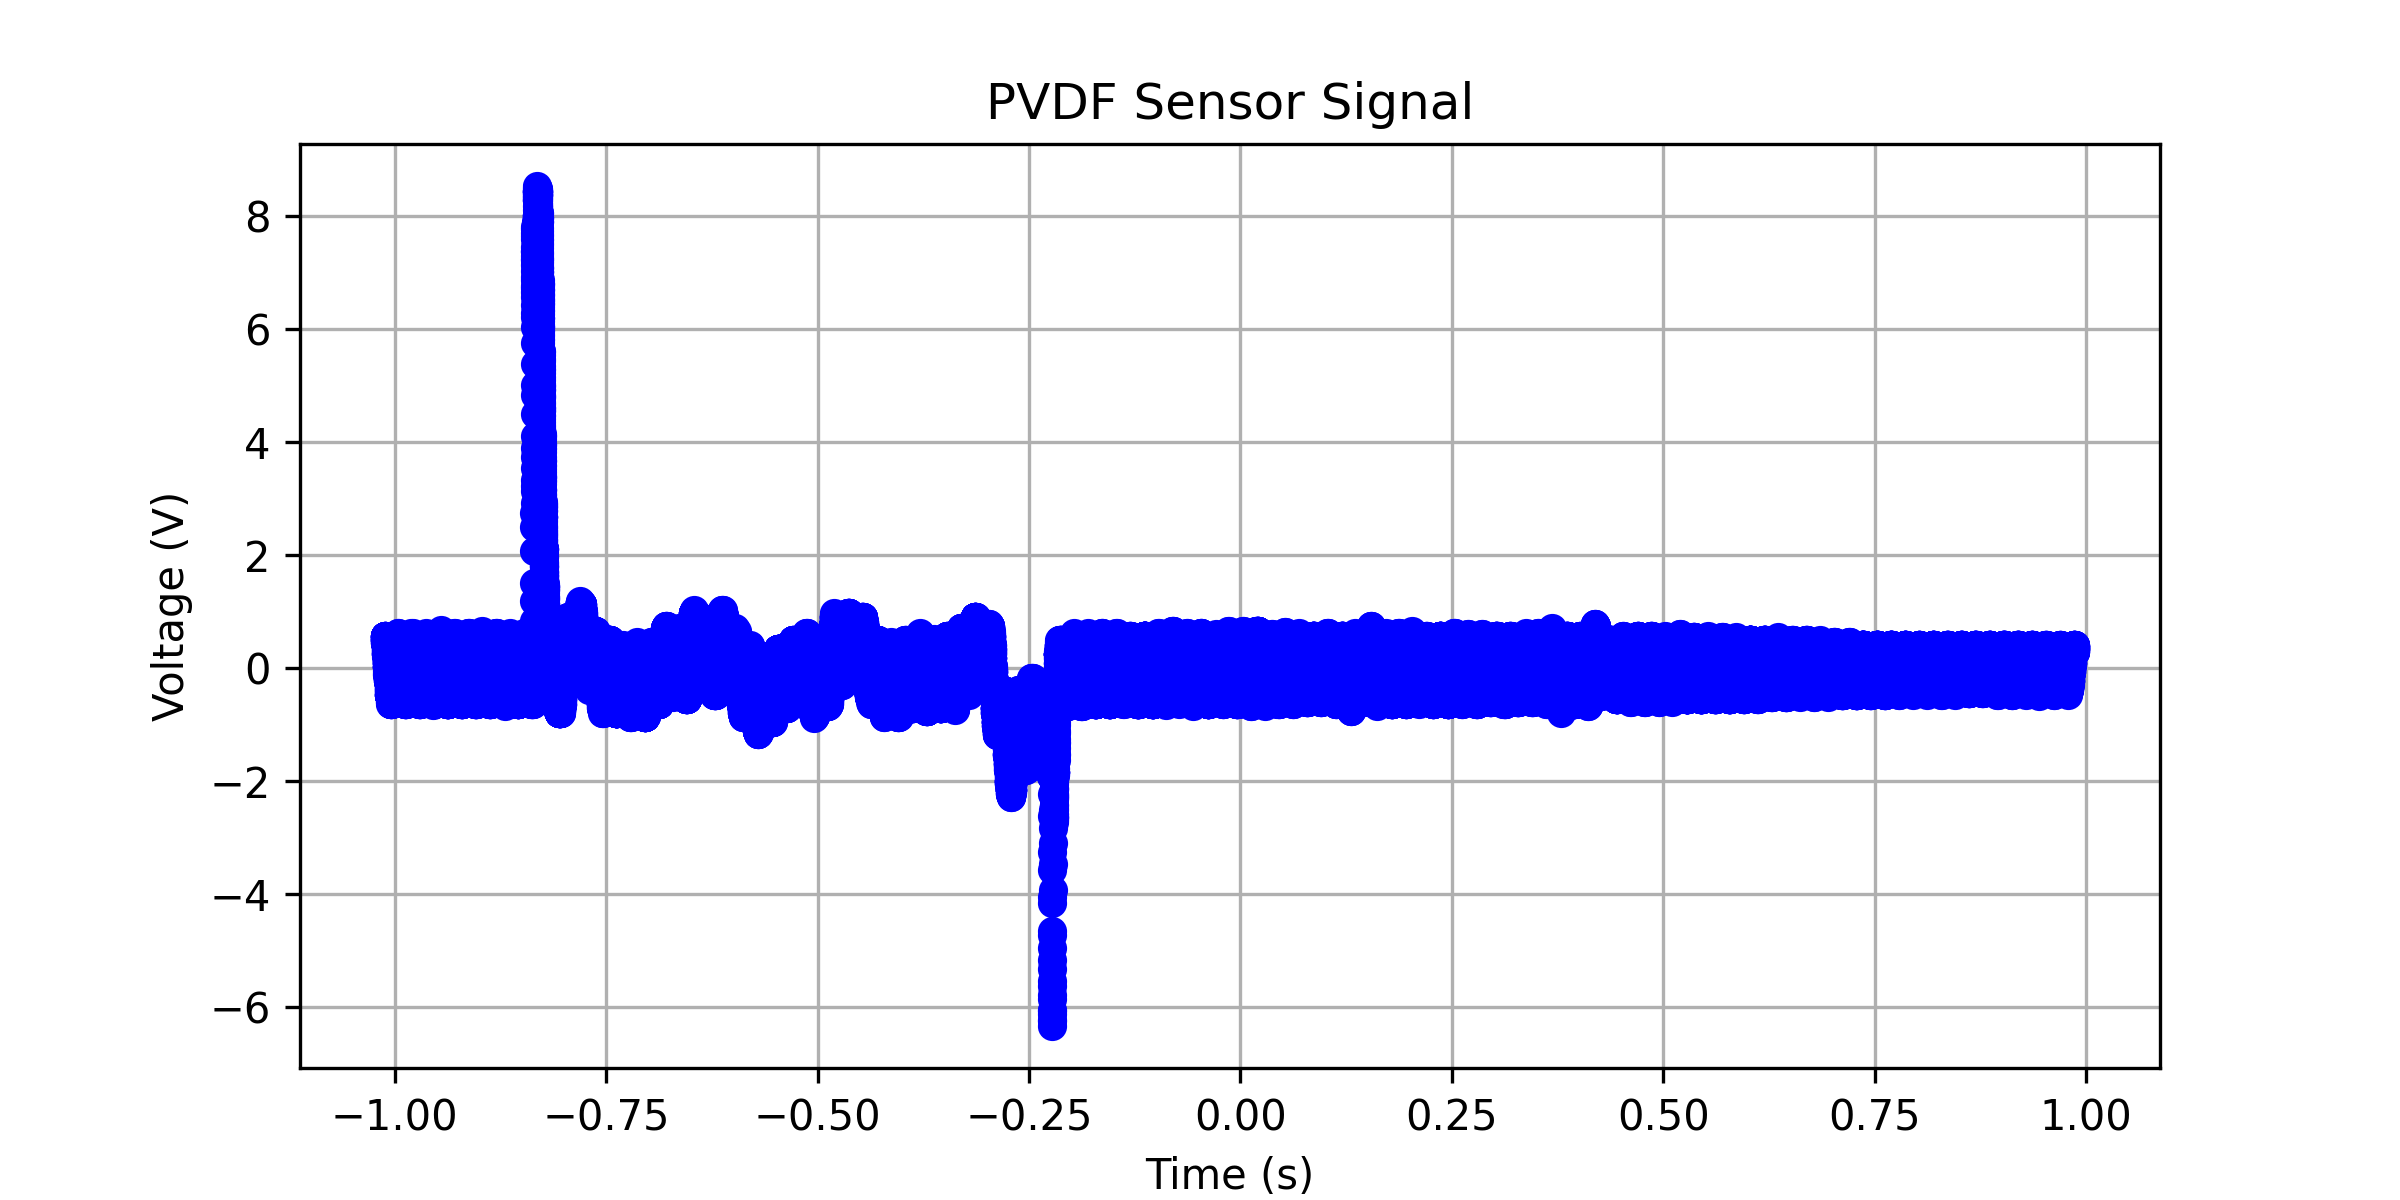

The table this chart was drawn from, first rows:
x-axis, 1
second, Volt
-1.01200000E+00, +578.39194E-03
-1.01196800E+00, +578.39194E-03
-1.01193600E+00, +528.14068E-03
-1.01190400E+00, +548.24119E-03
-1.01187200E+00, +578.39194E-03
-1.01184000E+00, +578.39194E-03
-1.01180800E+00, +528.14068E-03
-1.01177600E+00, +548.24119E-03
-1.01174400E+00, +578.39194E-03
-1.01171200E+00, +528.14068E-03
-1.01168000E+00, +548.24119E-03
-1.01164800E+00, +578.39194E-03
-1.01161600E+00, +578.39194E-03
-1.01158400E+00, +578.39194E-03
-1.01155200E+00, +578.39194E-03
-1.01152000E+00, +578.39194E-03
-1.01148800E+00, +578.39194E-03
-1.01145600E+00, +528.14068E-03
-1.01142400E+00, +497.98993E-03
-1.01139200E+00, +497.98993E-03
-1.01136000E+00, +548.24119E-03
-1.01132800E+00, +528.14068E-03
-1.01129600E+00, +497.98993E-03
-1.01126400E+00, +497.98993E-03
-1.01123200E+00, +497.98993E-03
-1.01120000E+00, +497.98993E-03
-1.01116800E+00, +497.98993E-03
-1.01113600E+00, +497.98993E-03
-1.01110400E+00, +447.73867E-03
-1.01107200E+00, +467.83918E-03
-1.01104000E+00, +497.98993E-03
-1.01100800E+00, +447.73867E-03
-1.01097600E+00, +467.83918E-03
-1.01094400E+00, +497.98993E-03
-1.01091200E+00, +497.98993E-03
-1.01088000E+00, +447.73867E-03
-1.01084800E+00, +467.83918E-03
-1.01081600E+00, +497.98993E-03
-1.01078400E+00, +447.73867E-03
-1.01075200E+00, +467.83918E-03
-1.01072000E+00, +447.73867E-03
-1.01068800E+00, +417.58792E-03
-1.01065600E+00, +417.58792E-03
-1.01062400E+00, +417.58792E-03
-1.01059200E+00, +417.58792E-03
-1.01056000E+00, +417.58792E-03
-1.01052800E+00, +417.58792E-03
-1.01049600E+00, +417.58792E-03
-1.01046400E+00, +417.58792E-03
-1.01043200E+00, +417.58792E-03
-1.01040000E+00, +417.58792E-03
-1.01036800E+00, +417.58792E-03
-1.01033600E+00, +367.33667E-03
-1.01030400E+00, +337.18591E-03
-1.01027200E+00, +387.43717E-03
-1.01024000E+00, +367.33667E-03
-1.01020800E+00, +286.93466E-03
-1.01017600E+00, +307.03516E-03
-1.01014400E+00, +337.18591E-03
... 62,441 more rows
